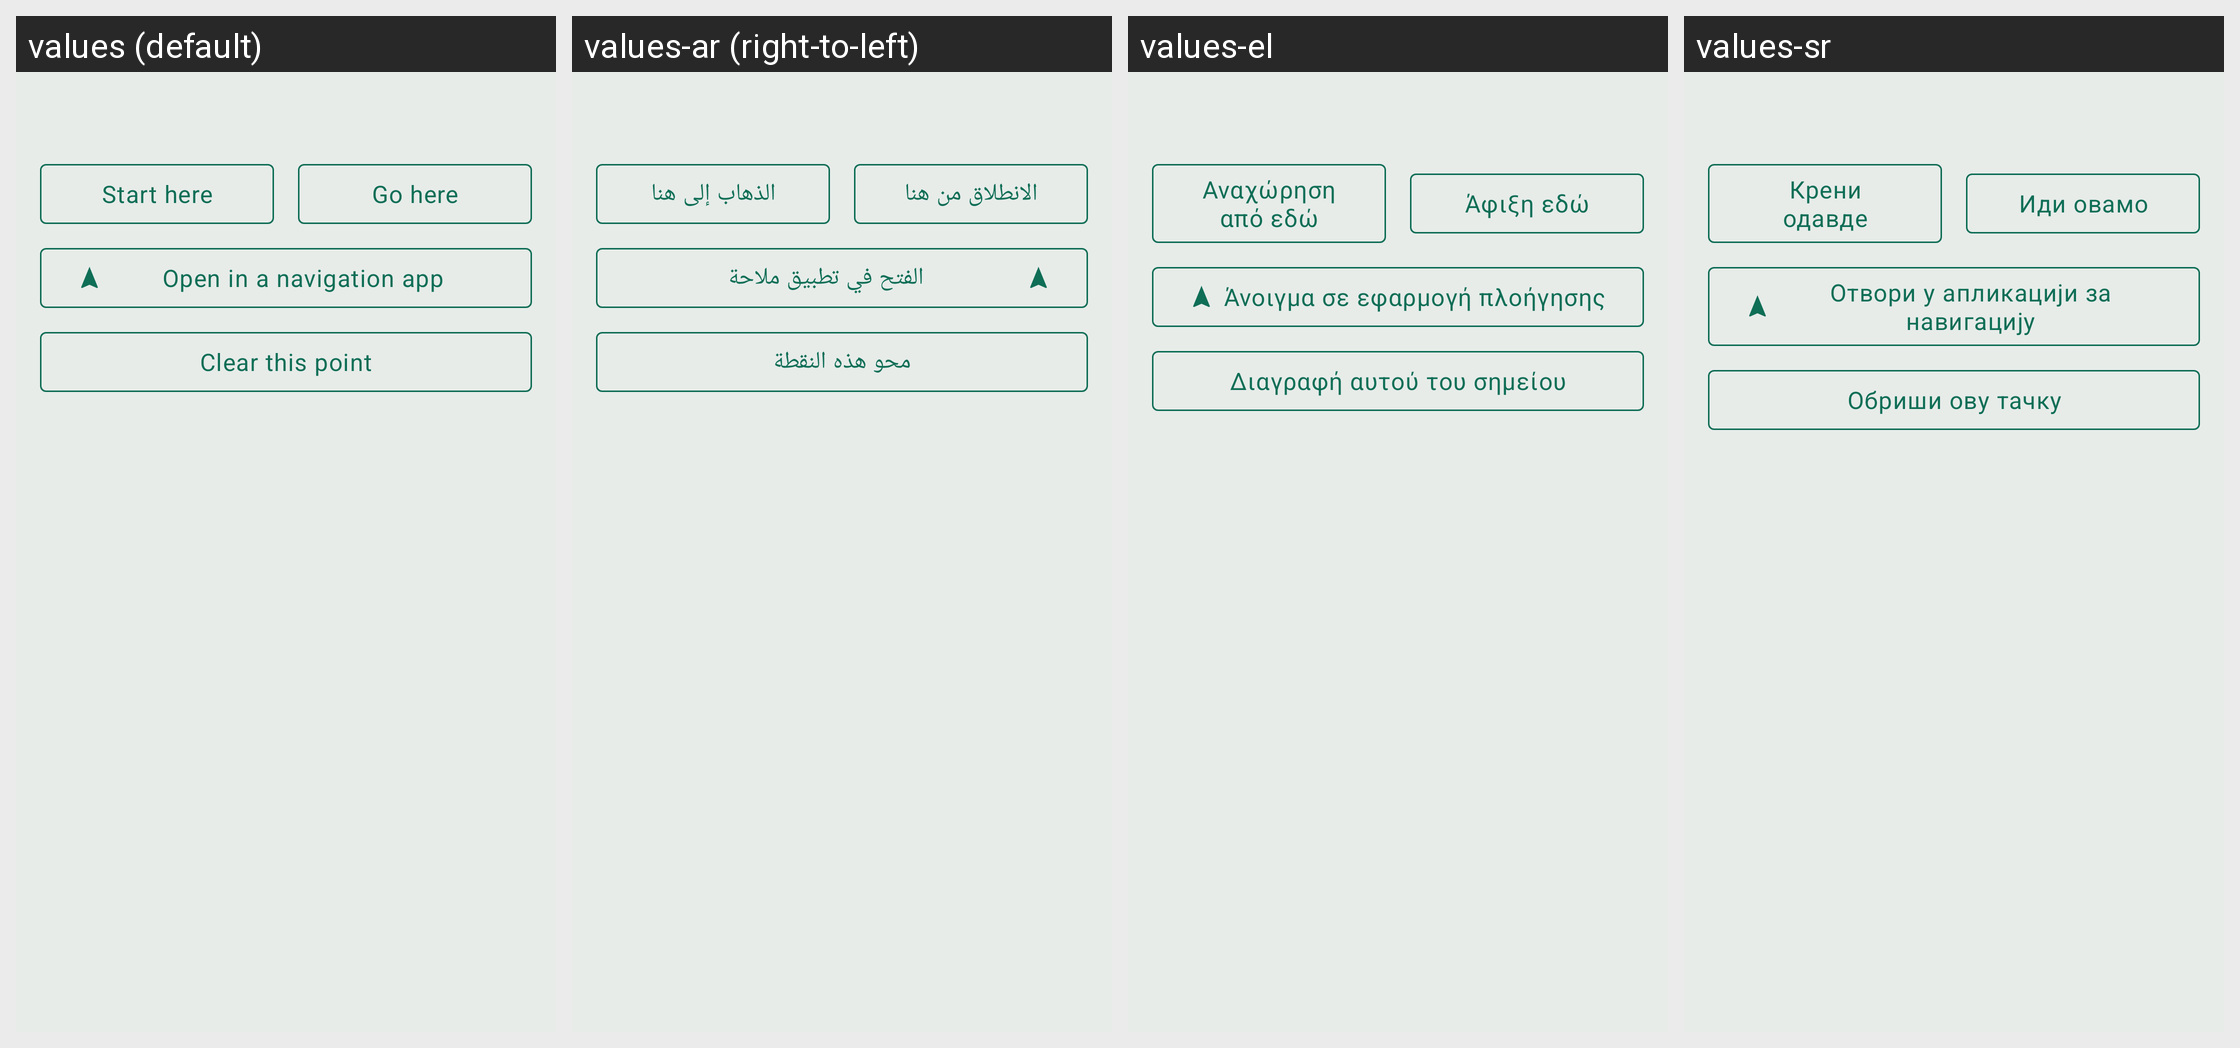

The Android screen above is rendered under several locales of the same app. Produce the string resources it draws, with the default and per-locale values.
Android screen res/layout/sheet_place_detail.xml rendered under 4 locales, left to right: values (default), values-ar (right-to-left), values-el, values-sr. Device: Nexus 5 (rendered at 1080×1920; each locale shown at half size, 540×960, under a caption strip naming it); theme Theme.RoueLibre.
Other locales in the repository, not shown: values-bs, values-ca, values-cs, values-da, values-de, values-en, values-es, values-eu, values-fi, values-fr, values-gl, values-hr, values-hu, values-it, values-ja, values-lt, values-lv, values-nb, values-nl, values-pl, values-pt, values-ro, values-sk, values-sl, values-sq, values-sv, values-tr, values-zh.
Strings drawn on this screen, with the default value and each locale's value (text and hints the layout hard-codes, and strings that could not be matched under every locale, appear in the picture but are not listed):

station_as_origin
  values: Start here
  values-ar: الانطلاق من هنا
  values-el: Αναχώρηση από εδώ
  values-sr: Крени одавде

station_as_destination
  values: Go here
  values-ar: الذهاب إلى هنا
  values-el: Άφιξη εδώ
  values-sr: Иди овамо

station_open_in_navigation
  values: Open in a navigation app
  values-ar: الفتح في تطبيق ملاحة
  values-el: Άνοιγμα σε εφαρμογή πλοήγησης
  values-sr: Отвори у апликацији за навигацију

place_clear
  values: Clear this point
  values-ar: محو هذه النقطة
  values-el: Διαγραφή αυτού του σημείου
  values-sr: Обриши ову тачку
